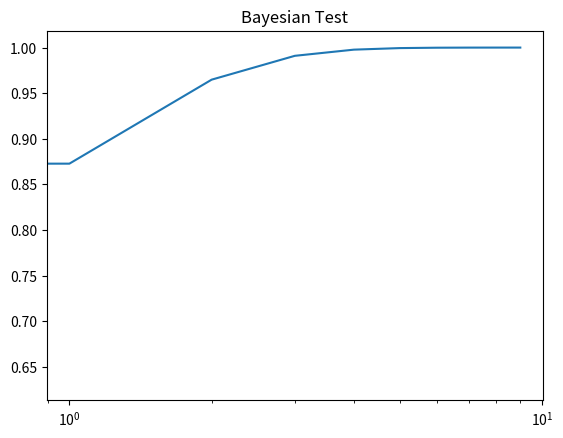

The matplotlib source for this figure: (Note: this script raises an exception after producing the figure.)
import matplotlib.pyplot as plt
import numpy as np
import scipy.stats as stats

u = 0.3
count = 0

xAxis = []
yAxis = []

steps = 10

while count < steps:

    rand = stats.uniform.rvs(loc=0, scale=1)

    signal = ''

    if rand < 0.8:
        signal = 'H'
    else:
        signal = 'T'

    if signal == 'H':
        u = u*0.8/(0.8*u+0.2*(1-u))
    if signal == 'T':
        u = u*0.2/(0.8*(1-u)+0.2*u)

    xAxis.append(count)
    yAxis.append(u)

    count += 1

fig = plt.figure(0)
plt.title("Bayesian Test")

plt.semilogx(xAxis, yAxis)
plt.savefig('BayesianTest')
if show:
    plt.show()
else:
    plt.close('all')
